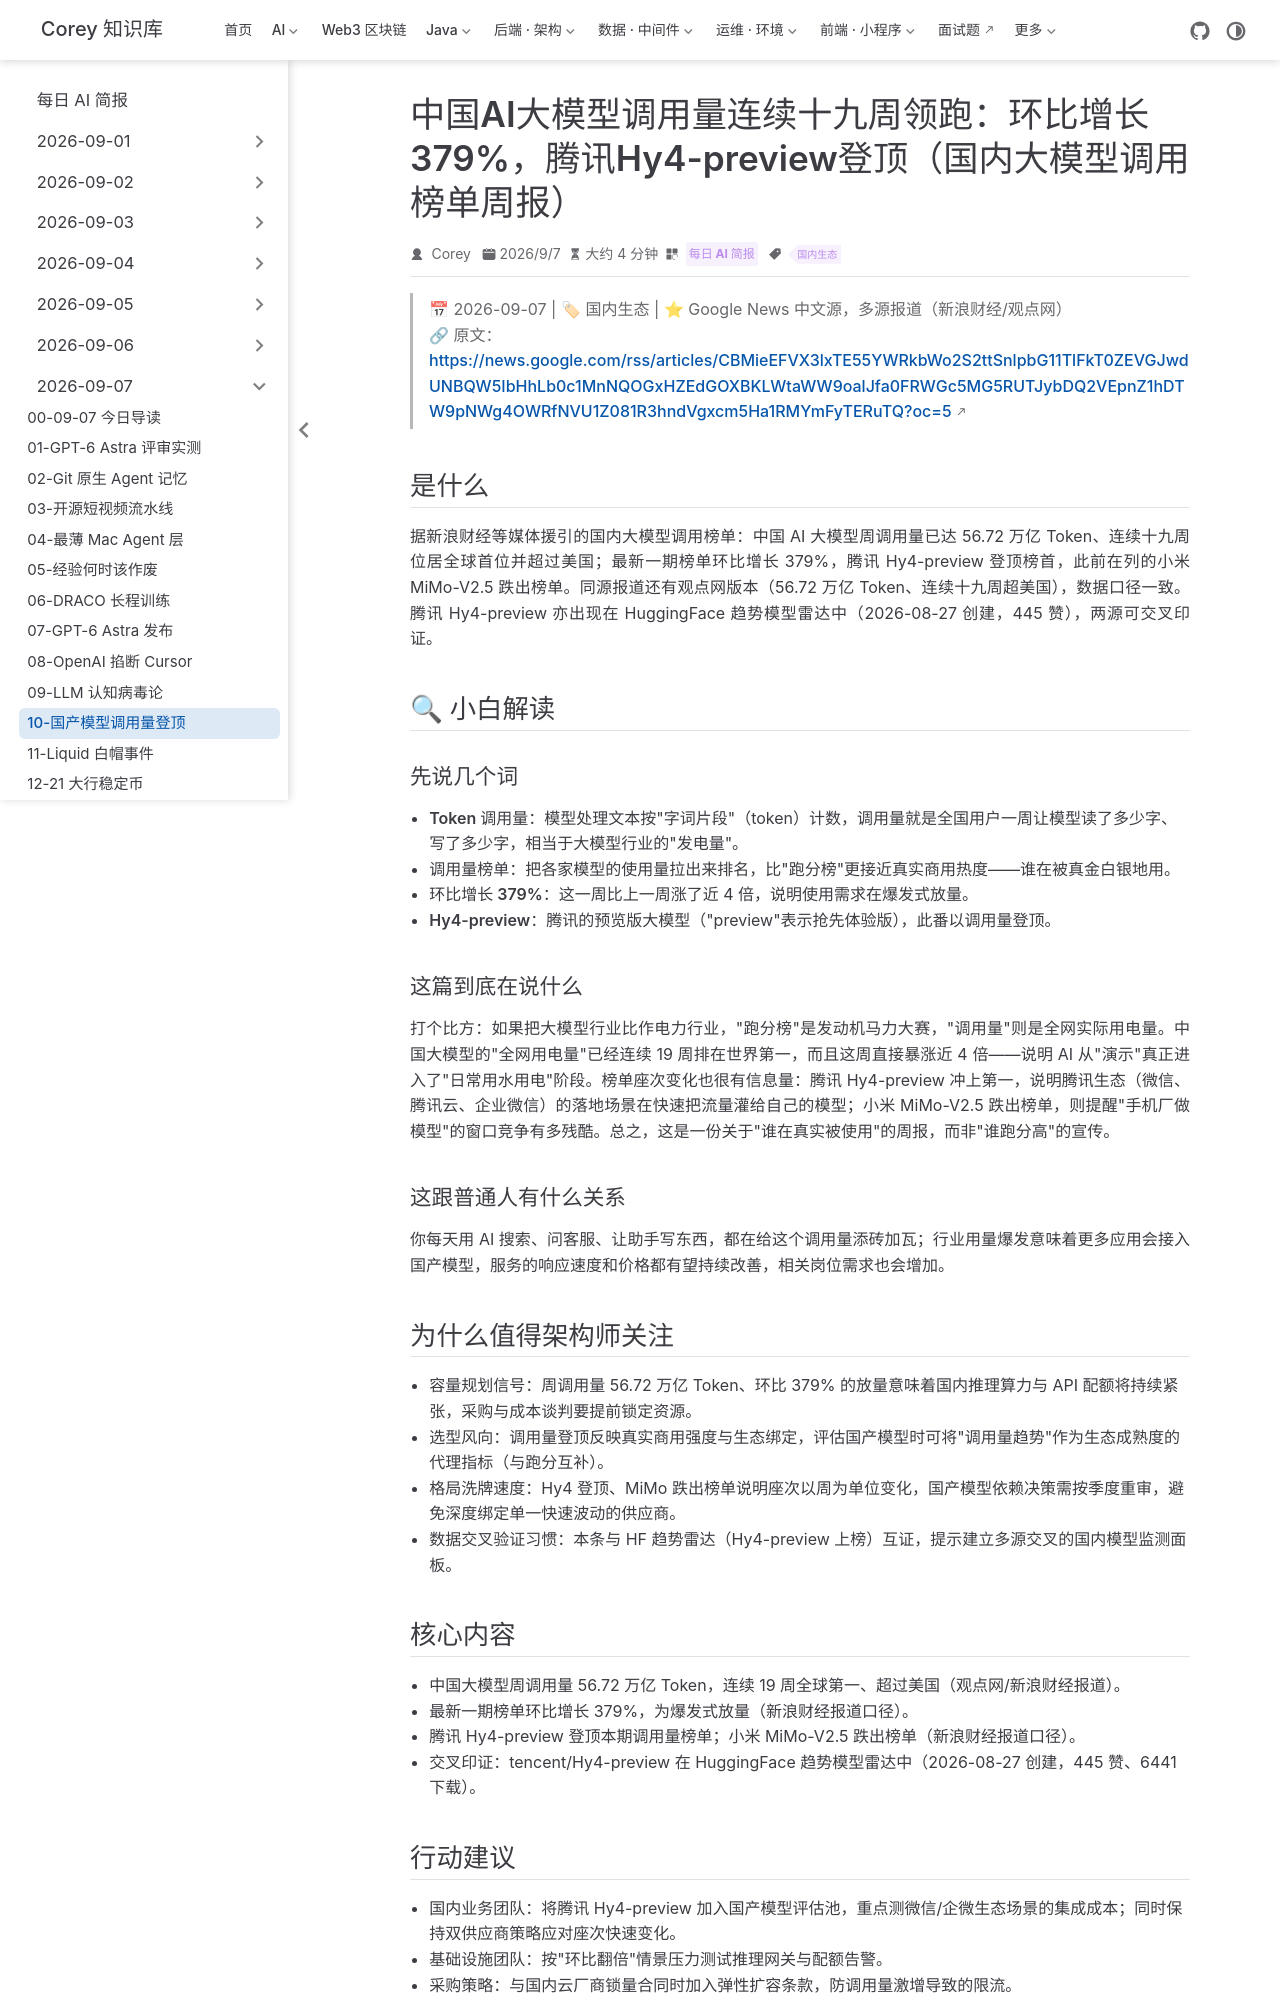

repository: code-corey/code-corey.github.io · page: News/2026-09-07/10-china-llm-usage-hy4.html · generator: jekyll

---
title: "中国AI大模型调用量连续十九周领跑：环比增长379%，腾讯Hy4-preview登顶（国内大模型调用榜单周报）"
shortTitle: "国产模型调用量登顶"
sidebarGroup: "2026-09-07"
order: 10
date: 2026-09-07
category:
  - "每日 AI 简报"
tag:
  - "国内生态"
description: "国内大模型周调用量 56.72 万亿 Token、连续 19 周全球第一；最新一周环比增长 379%，腾讯 Hy4-preview 登顶，小米 MiMo-V2.5 跌出榜单。"
---

# 中国AI大模型调用量连续十九周领跑：环比增长379%，腾讯Hy4-preview登顶（国内大模型调用榜单周报）

> 📅 2026-09-07 | 🏷 国内生态 | ⭐ Google News 中文源，多源报道（新浪财经/观点网）
> 🔗 原文：https://news.google.com/rss/articles/CBMieEFVX3lxTE55YWRkbWo2S2ttSnlpbG11TlFkT0ZEVGJwdUNBQW5IbHhLb0c1MnNQOGxHZEdGOXBKLWtaWW9oalJfa0FRWGc5MG5RUTJybDQ2VEpnZ1hDTW9pNWg4OWRfNVU1Z081R3hndVgxcm5Ha1RMYmFyTERuTQ?oc=5

## 是什么

据新浪财经等媒体援引的国内大模型调用榜单：中国 AI 大模型周调用量已达 56.72 万亿 Token、连续十九周位居全球首位并超过美国；最新一期榜单环比增长 379%，腾讯 Hy4-preview 登顶榜首，此前在列的小米 MiMo-V2.5 跌出榜单。同源报道还有观点网版本（56.72 万亿 Token、连续十九周超美国），数据口径一致。腾讯 Hy4-preview 亦出现在 HuggingFace 趋势模型雷达中（2026-08-27 创建，445 赞），两源可交叉印证。

## 🔍 小白解读

### 先说几个词

- **Token 调用量**：模型处理文本按"字词片段"（token）计数，调用量就是全国用户一周让模型读了多少字、写了多少字，相当于大模型行业的"发电量"。
- **调用量榜单**：把各家模型的使用量拉出来排名，比"跑分榜"更接近真实商用热度——谁在被真金白银地用。
- **环比增长 379%**：这一周比上一周涨了近 4 倍，说明使用需求在爆发式放量。
- **Hy4-preview**：腾讯的预览版大模型（"preview"表示抢先体验版），此番以调用量登顶。

### 这篇到底在说什么

打个比方：如果把大模型行业比作电力行业，"跑分榜"是发动机马力大赛，"调用量"则是全网实际用电量。中国大模型的"全网用电量"已经连续 19 周排在世界第一，而且这周直接暴涨近 4 倍——说明 AI 从"演示"真正进入了"日常用水用电"阶段。榜单座次变化也很有信息量：腾讯 Hy4-preview 冲上第一，说明腾讯生态（微信、腾讯云、企业微信）的落地场景在快速把流量灌给自己的模型；小米 MiMo-V2.5 跌出榜单，则提醒"手机厂做模型"的窗口竞争有多残酷。总之，这是一份关于"谁在真实被使用"的周报，而非"谁跑分高"的宣传。

### 这跟普通人有什么关系

你每天用 AI 搜索、问客服、让助手写东西，都在给这个调用量添砖加瓦；行业用量爆发意味着更多应用会接入国产模型，服务的响应速度和价格都有望持续改善，相关岗位需求也会增加。

## 为什么值得架构师关注

- **容量规划信号**：周调用量 56.72 万亿 Token、环比 379% 的放量意味着国内推理算力与 API 配额将持续紧张，采购与成本谈判要提前锁定资源。
- **选型风向**：调用量登顶反映真实商用强度与生态绑定，评估国产模型时可将"调用量趋势"作为生态成熟度的代理指标（与跑分互补）。
- **格局洗牌速度**：Hy4 登顶、MiMo 跌出榜单说明座次以周为单位变化，国产模型依赖决策需按季度重审，避免深度绑定单一快速波动的供应商。
- **数据交叉验证习惯**：本条与 HF 趋势雷达（Hy4-preview 上榜）互证，提示建立多源交叉的国内模型监测面板。
